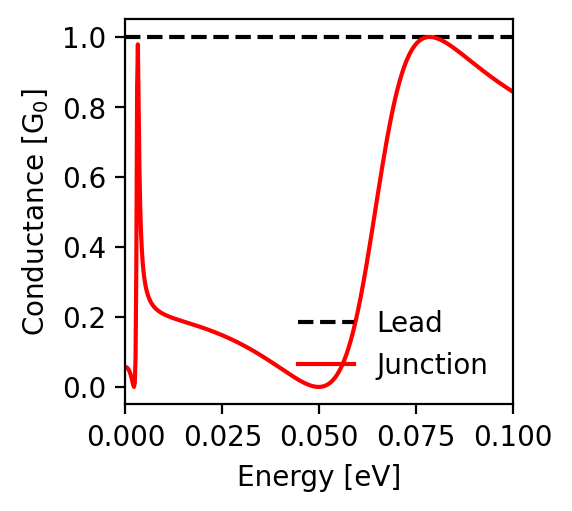

Source data for this figure (header and first rows):
energy; conductance_lead; conductance_junction
-0.1; 1.0; 0.843
-0.0998; 1.0; 0.845
-0.0996; 1.0; 0.846
-0.0994; 1.0; 0.848
-0.0992; 1.0; 0.849
-0.099; 1.0; 0.85
-0.0988; 1.0; 0.852
-0.0986; 1.0; 0.853
-0.0984; 1.0; 0.855
-0.0982; 1.0; 0.856
-0.098; 1.0; 0.858
-0.0978; 1.0; 0.859
-0.0976; 1.0; 0.861
-0.0974; 1.0; 0.862
-0.0972; 1.0; 0.864
-0.097; 1.0; 0.865
-0.0968; 1.0; 0.867
-0.0966; 1.0; 0.868
-0.0964; 1.0; 0.87
-0.0962; 1.0; 0.871
-0.096; 1.0; 0.873
-0.0958; 1.0; 0.874
-0.0956; 1.0; 0.876
-0.0954; 1.0; 0.878
-0.0952; 1.0; 0.879
-0.095; 1.0; 0.881
-0.0948; 1.0; 0.882
-0.0946; 1.0; 0.884
-0.0944; 1.0; 0.886
-0.0942; 1.0; 0.887
-0.094; 1.0; 0.889
-0.0938; 1.0; 0.891
-0.0936; 1.0; 0.892
-0.0934; 1.0; 0.894
-0.0932; 1.0; 0.896
-0.093; 1.0; 0.897
-0.0928; 1.0; 0.899
-0.0926; 1.0; 0.901
-0.0924; 1.0; 0.902
-0.0922; 1.0; 0.904
-0.092; 1.0; 0.906
-0.0918; 1.0; 0.907
-0.0916; 1.0; 0.909
-0.0914; 1.0; 0.911
-0.0912; 1.0; 0.913
-0.091; 1.0; 0.914
-0.0908; 1.0; 0.916
-0.0906; 1.0; 0.918
-0.0904; 1.0; 0.919
-0.0902; 1.0; 0.921
-0.09; 1.0; 0.923
-0.0898; 1.0; 0.925
-0.0896; 1.0; 0.927
-0.0894; 1.0; 0.928
-0.0892; 1.0; 0.93
-0.089; 1.0; 0.932
-0.0888; 1.0; 0.934
-0.0886; 1.0; 0.935
-0.0884; 1.0; 0.937
-0.0882; 1.0; 0.939
... 941 more rows
